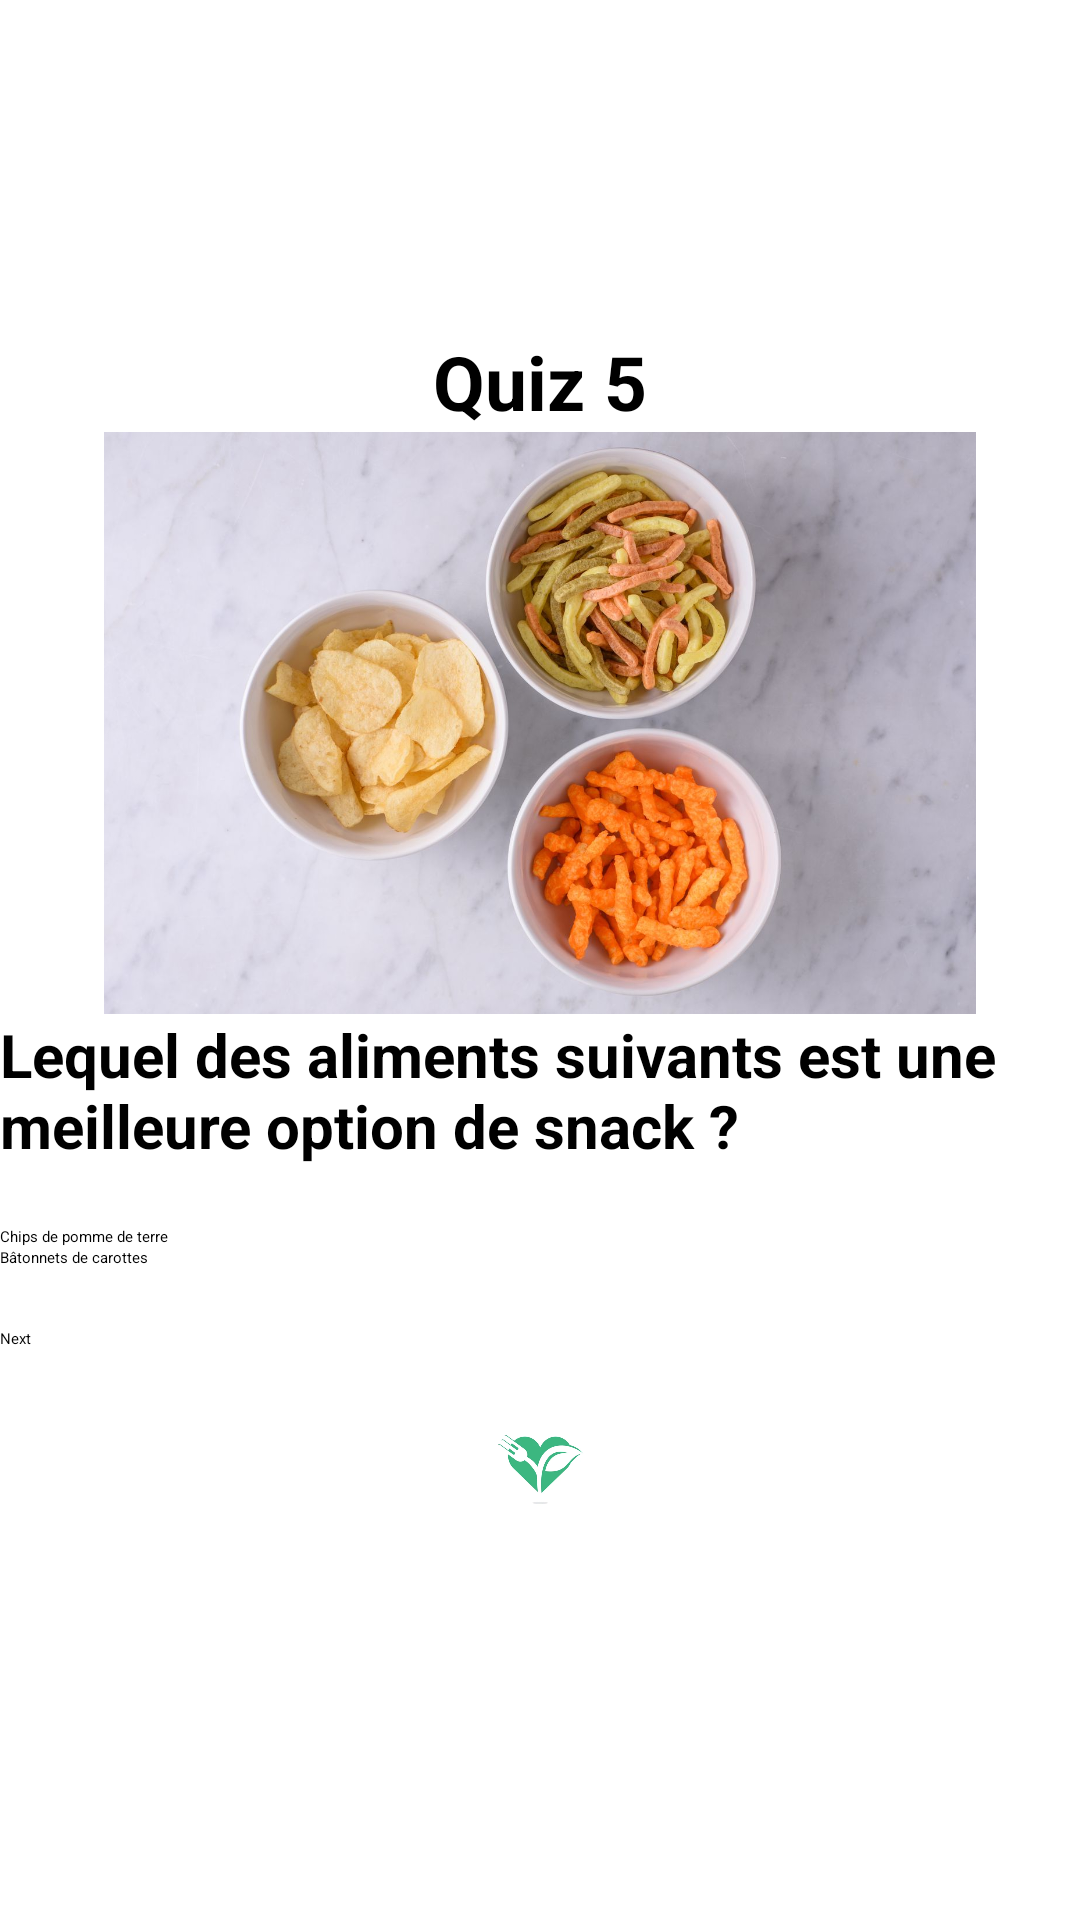

Reconstruct the res/layout file that produces this screen, plus the resources it refers to.
<!-- AndroidManifest.xml: application theme Theme.QuizApp_M82 -->
<!-- res/layout/activity_quiz5.xml -->
<?xml version="1.0" encoding="utf-8"?>
<LinearLayout xmlns:android="http://schemas.android.com/apk/res/android"
    xmlns:app="http://schemas.android.com/apk/res-auto"
    xmlns:tools="http://schemas.android.com/tools"
    android:layout_width="match_parent"
    android:layout_height="match_parent"
    tools:context=".Quiz5"
    android:orientation="vertical"
    android:layout_marginLeft="20dp"
    android:layout_marginRight="20dp"
    android:gravity="center">
    <TextView
        android:layout_width="wrap_content"
        android:layout_height="wrap_content"
        android:text="Quiz 5"
        android:textSize="25sp"
        android:textStyle="bold"
        />

    <ImageView
        android:layout_width="match_parent"
        android:layout_height="194dp"
        android:src="@drawable/snacks" />
    <TextView
        android:layout_width="wrap_content"
        android:layout_height="wrap_content"
        android:text="Lequel des aliments suivants est une meilleure option de snack ?"
        android:textSize="20sp"
        android:layout_marginBottom="20sp"
        android:textStyle="bold"/>

    <RadioGroup
        android:layout_width="match_parent"
        android:layout_height="wrap_content"
        android:id="@+id/rg">

        <RadioButton
            android:id="@+id/rb1"
            android:layout_width="wrap_content"
            android:layout_height="wrap_content"
            android:layout_weight="1"
            android:text="Chips de pomme de terre" />

        <RadioButton
            android:id="@+id/rb2"
            android:layout_width="wrap_content"
            android:layout_height="wrap_content"
            android:layout_weight="1"
            android:text="Bâtonnets de carottes" />


    </RadioGroup>

    <Button
        android:id="@+id/bNext"
        android:layout_width="match_parent"
        android:layout_height="wrap_content"
        android:text="Next"
        android:layout_marginTop="20dp"/>
    <ImageView
        android:layout_width="50dp"
        android:layout_height="80dp"
        android:src="@drawable/log"/>


</LinearLayout>
<!-- resources referenced by this layout -->
<resources>
  <!-- drawable log: jpg bitmap (drawable, 6338 bytes) -->
  <!-- drawable snacks: jpg bitmap (drawable, 127829 bytes) -->
</resources>
